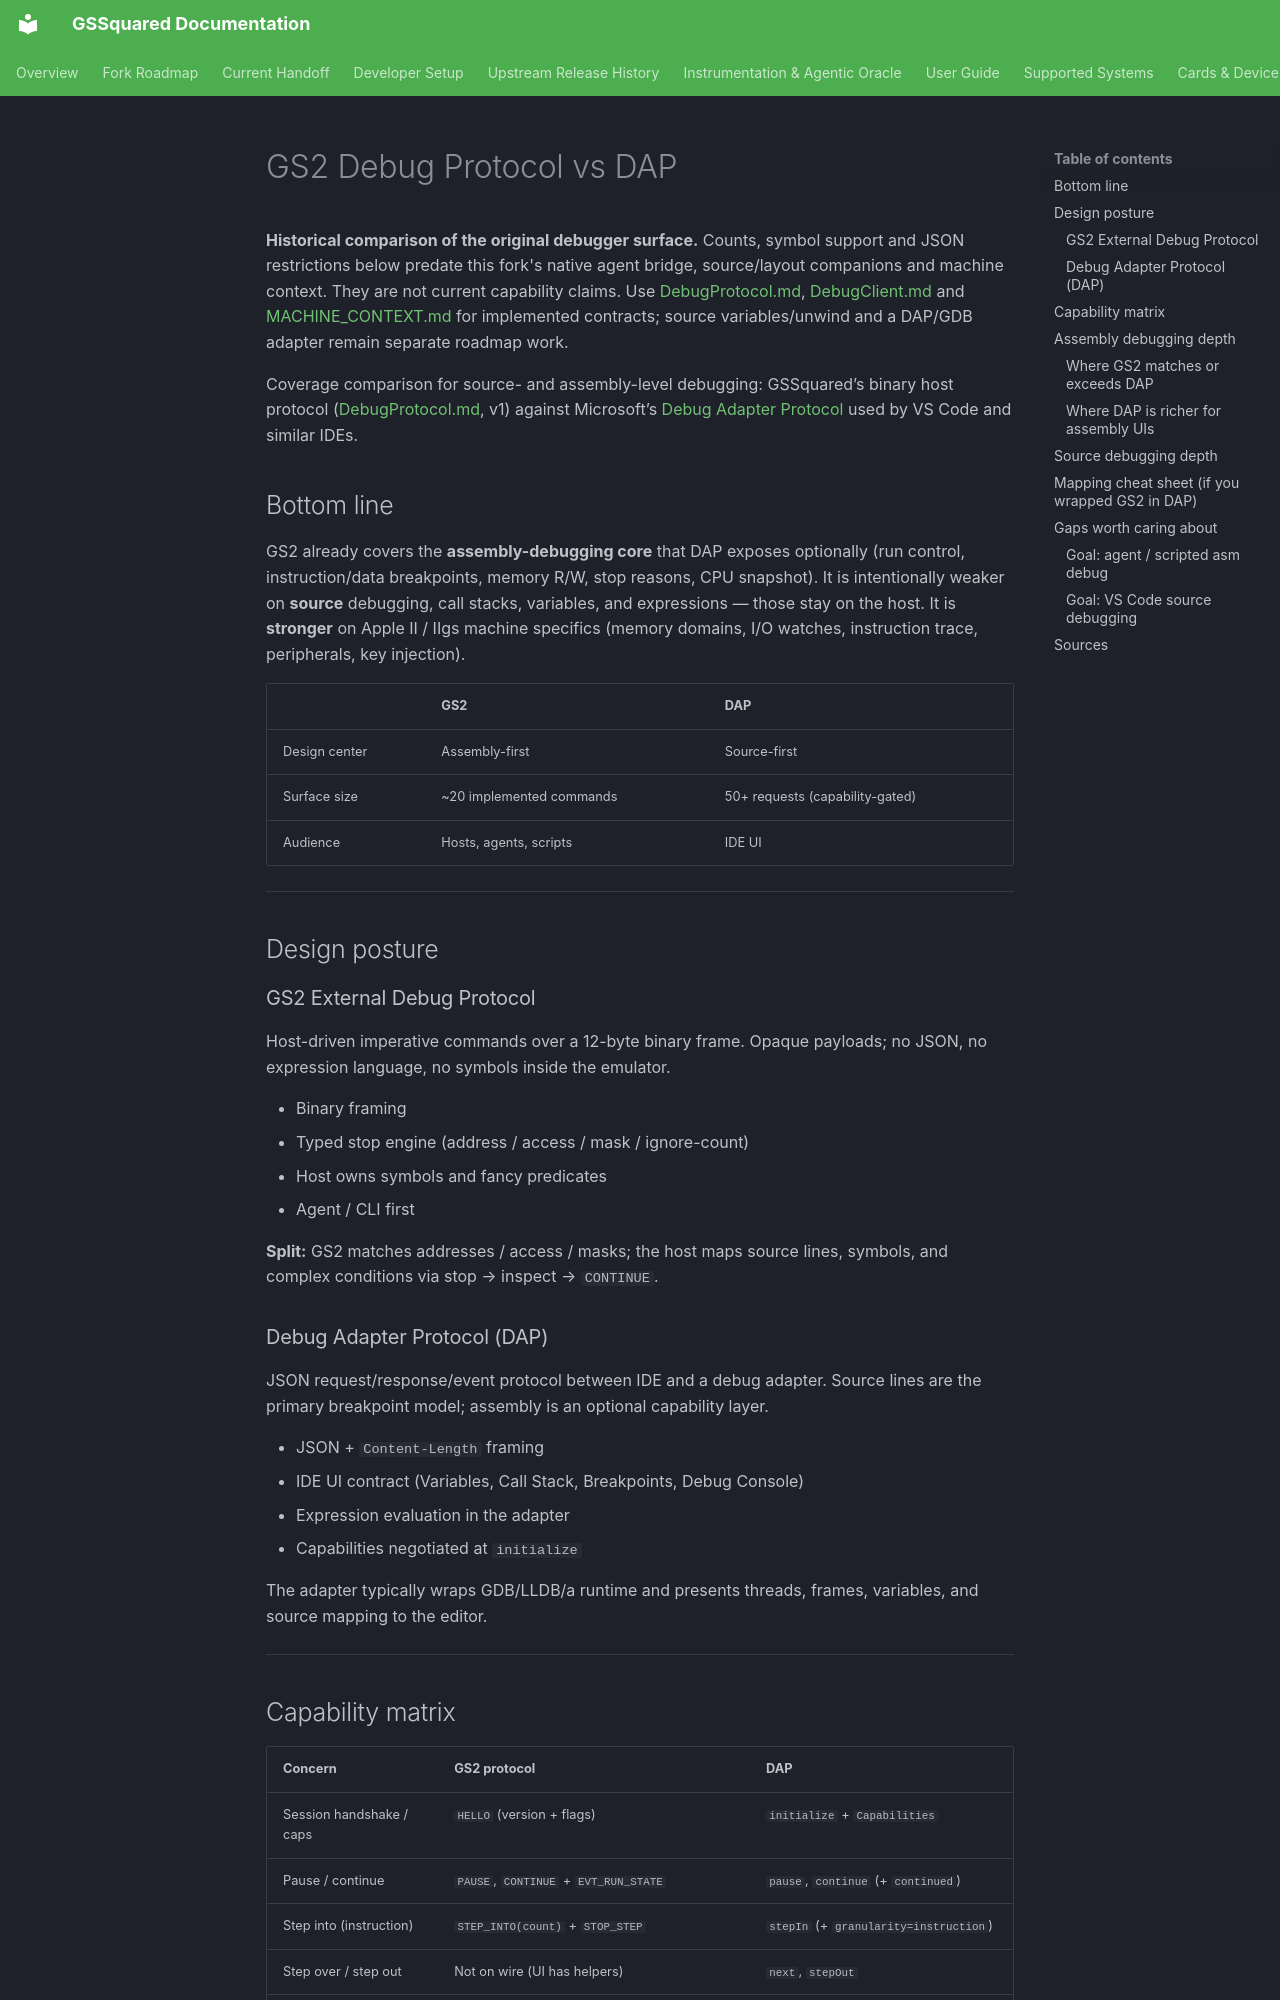

repository: BradHawthorne/gssquared · page: DebugProtocolVsDAP/index.html · generator: mkdocs

# GS2 Debug Protocol vs DAP

**Historical comparison of the original debugger surface.** Counts, symbol
support and JSON restrictions below predate this fork's native agent bridge,
source/layout companions and machine context. They are not current capability
claims. Use [DebugProtocol.md](DebugProtocol.md), [DebugClient.md](DebugClient.md)
and [MACHINE_CONTEXT.md](MACHINE_CONTEXT.md) for implemented contracts; source
variables/unwind and a DAP/GDB adapter remain separate roadmap work.

Coverage comparison for source- and assembly-level debugging: GSSquared’s binary host protocol ([DebugProtocol.md](DebugProtocol.md), v1) against Microsoft’s [Debug Adapter Protocol](https://microsoft.github.io/debug-adapter-protocol/specification.html) used by VS Code and similar IDEs.

## Bottom line

GS2 already covers the **assembly-debugging core** that DAP exposes optionally (run control, instruction/data breakpoints, memory R/W, stop reasons, CPU snapshot). It is intentionally weaker on **source** debugging, call stacks, variables, and expressions — those stay on the host. It is **stronger** on Apple II / IIgs machine specifics (memory domains, I/O watches, instruction trace, peripherals, key injection).

| | GS2 | DAP |
|--|-----|-----|
| Design center | Assembly-first | Source-first |
| Surface size | ~20 implemented commands | 50+ requests (capability-gated) |
| Audience | Hosts, agents, scripts | IDE UI |

---

## Design posture

### GS2 External Debug Protocol

Host-driven imperative commands over a 12-byte binary frame. Opaque payloads; no JSON, no expression language, no symbols inside the emulator.

- Binary framing
- Typed stop engine (address / access / mask / ignore-count)
- Host owns symbols and fancy predicates
- Agent / CLI first

**Split:** GS2 matches addresses / access / masks; the host maps source lines, symbols, and complex conditions via stop → inspect → `CONTINUE`.

### Debug Adapter Protocol (DAP)

JSON request/response/event protocol between IDE and a debug adapter. Source lines are the primary breakpoint model; assembly is an optional capability layer.

- JSON + `Content-Length` framing
- IDE UI contract (Variables, Call Stack, Breakpoints, Debug Console)
- Expression evaluation in the adapter
- Capabilities negotiated at `initialize`

The adapter typically wraps GDB/LLDB/a runtime and presents threads, frames, variables, and source mapping to the editor.

---
